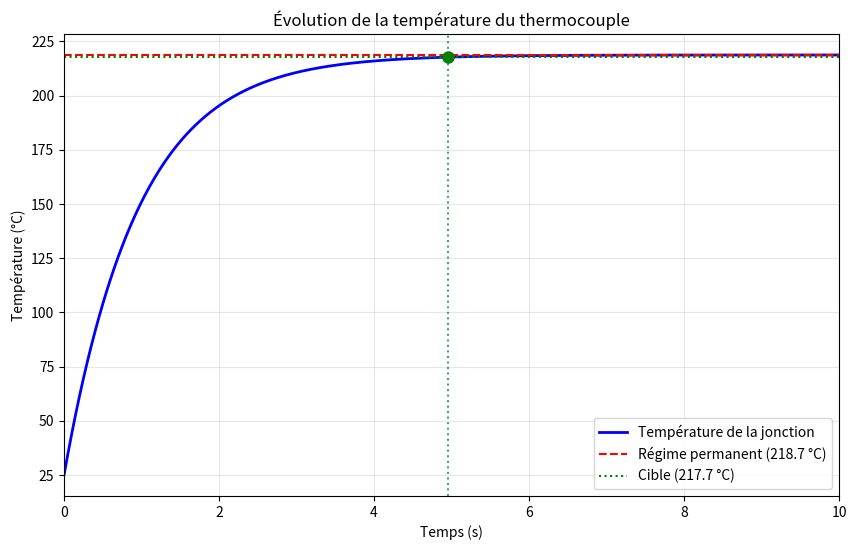

Here is the Python script that generated this plot:
import numpy as np
import matplotlib.pyplot as plt
from scipy.integrate import solve_ivp

# Constantes physiques
sigma = 5.67e-8  # Constante de Stefan-Boltzmann [W/(m²·K⁴)]

# Paramètres du thermocouple
D = 0.7e-3       # Diamètre [m]
rho = 8500       # Densité [kg/m³]
c = 400          # Capacité calorifique [J/(kg·K)]
epsilon = 0.9    # Émissivité

# Conditions aux limites
T_infty = 200 + 273.15    # Température du gaz [K]
T_sur = 400 + 273.15      # Température des parois [K]
h = 400                   # Coefficient de convection [W/(m²·K)]

# Condition initiale
T_i = 25 + 273.15         # Température initiale [K]

# Calcul des surfaces et volume
A_s = np.pi * D**2        # Surface [m²]
V = np.pi * D**3 / 6      # Volume [m³]

def ode(t, y):
    """
    Équation différentielle à résoudre:
    -[h(T - T_∞) + εσ(T⁴ - T_sur⁴)]A_s = ρVc dT/dt
    
    Réarrangée:
    dT/dt = -[h(T - T_∞) + εσ(T⁴ - T_sur⁴)]A_s / (ρVc)
    
    Note: solve_ivp utilise la signature (t, y) contrairement à odeint qui utilisait (y, t)
    """
    T = y[0]  # Température actuelle
    
    convection = h * (T - T_infty)
    radiation = epsilon * sigma * (T**4 - T_sur**4)
    
    dT_dt = -(convection + radiation) * A_s / (rho * V * c)
    
    return [dT_dt]

# Temps de simulation
t_max = 10  # secondes
t_span = (0, t_max)  # Intervalle de temps
t_eval = np.linspace(0, t_max, 1000)  # Points d'évaluation

# Résolution de l'équation différentielle avec solve_ivp
solution = solve_ivp(ode, t_span, [T_i], t_eval=t_eval, 
                    method='RK45', rtol=1e-8, atol=1e-10)

# Extraction des résultats
t = solution.t
T_solution = solution.y[0]

# Conversion en Celsius pour l'affichage
T_celsius = T_solution - 273.15

# Calcul de la température de régime permanent
# À l'équilibre: dT/dt = 0, donc h(T_ss - T_∞) + εσ(T_ss⁴ - T_sur⁴) = 0
def equilibrium_equation(T):
    return h * (T - T_infty) + epsilon * sigma * (T**4 - T_sur**4)

# Résolution numérique pour trouver T_steady_state
from scipy.optimize import fsolve
T_ss = fsolve(equilibrium_equation, T_infty)[0]
T_ss_celsius = T_ss - 273.15

# Trouver le temps pour atteindre T_ss - 1°C
target_temp = T_ss - 1.0  # 1°C de moins que la température de régime permanent
idx = np.where(T_solution >= target_temp)[0]
if len(idx) > 0:
    t_target = t[idx[0]]
else:
    t_target = None

# Affichage des résultats
print("=== RÉSULTATS ===")
print(f"Température de régime permanent: {T_ss_celsius:.2f} °C")
print(f"Température initiale: {T_i - 273.15:.2f} °C")
print(f"Température finale simulée: {T_celsius[-1]:.2f} °C")
print(f"Statut de l'intégration: {solution.message}")

if t_target is not None:
    print(f"Temps pour atteindre {T_ss_celsius - 1:.2f} °C: {t_target:.2f} secondes")
else:
    print("Temps pour atteindre la température cible: > 300 secondes")

# Graphique
plt.figure(figsize=(10, 6))
plt.plot(t, T_celsius, 'b-', linewidth=2, label='Température de la jonction')
plt.axhline(y=T_ss_celsius, color='r', linestyle='--', label=f'Régime permanent ({T_ss_celsius:.1f} °C)')
plt.axhline(y=T_ss_celsius - 1, color='g', linestyle=':', label=f'Cible ({T_ss_celsius - 1:.1f} °C)')

if t_target is not None:
    plt.axvline(x=t_target, color='g', linestyle=':', alpha=0.7)
    plt.plot(t_target, T_ss_celsius - 1, 'go', markersize=8)

plt.xlabel('Temps (s)')
plt.ylabel('Température (°C)')
plt.title('Évolution de la température du thermocouple')
plt.grid(True, alpha=0.3)
plt.legend()
plt.xlim(0, t_max)
plt.show()

# Vérification du bilan énergétique à l'équilibre
print("\n=== VÉRIFICATION ===")
conv_equilibrium = h * (T_ss - T_infty) * A_s
rad_equilibrium = epsilon * sigma * (T_ss**4 - T_sur**4) * A_s
print(f"Flux de convection à l'équilibre: {conv_equilibrium:.6f} W")
print(f"Flux de rayonnement à l'équilibre: {rad_equilibrium:.6f} W")
print(f"Somme (doit être ≈ 0): {conv_equilibrium + rad_equilibrium:.2e} W")
